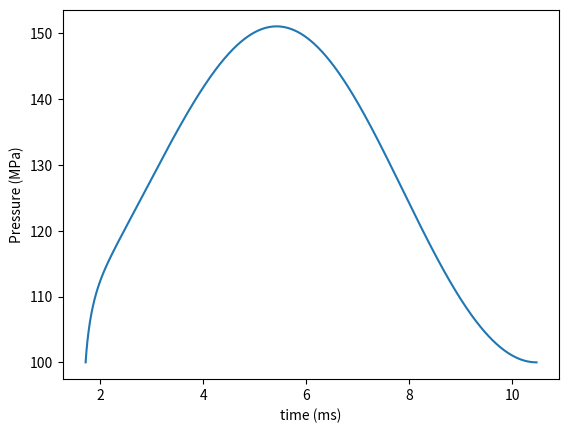

Write Python code to recreate this figure.
import numpy as np
import math
import matplotlib.pyplot as plt
fig = plt.figure()
Aaa = 2.5**2 * math.pi
Aa = 0.7**2 * math.pi
omega = 0.3
x = 5.5315
V = x * Aaa
m = 92.31943
rho = 0.85
p = 100
theta = .515075
dt = 1e-4
C = 0.85
storep = []
storet = []


def Q(dp, rho):
    return C * Aa * math.sqrt(2 * dp / rho)


def E(p):
    return 1495 * math.exp(0.0039 * p)


def v(t):
    return -omega * 2.413 * math.sin(omega * t)


mall = 0

storep += [p]
storet += [theta / omega]
for t in np.arange(theta / omega, 1000, dt):
    if p < 100:
        break
    dx = v(t) * dt
    x += dx
    dV = Aaa * dx
    V += dV
    dm = -Q(p - 100, rho) * rho * dt
    m += dm
    mall += dm
    drho = dm / V - m * dV / V**2
    rho += drho
    dp = E(p) / rho * drho
    p += dp
    storep += [p]
    storet += [t]
plt.plot(storet, storep)
plt.xlabel('time (ms)')
plt.ylabel('Pressure (MPa)')
plt.show()
print(mall)
